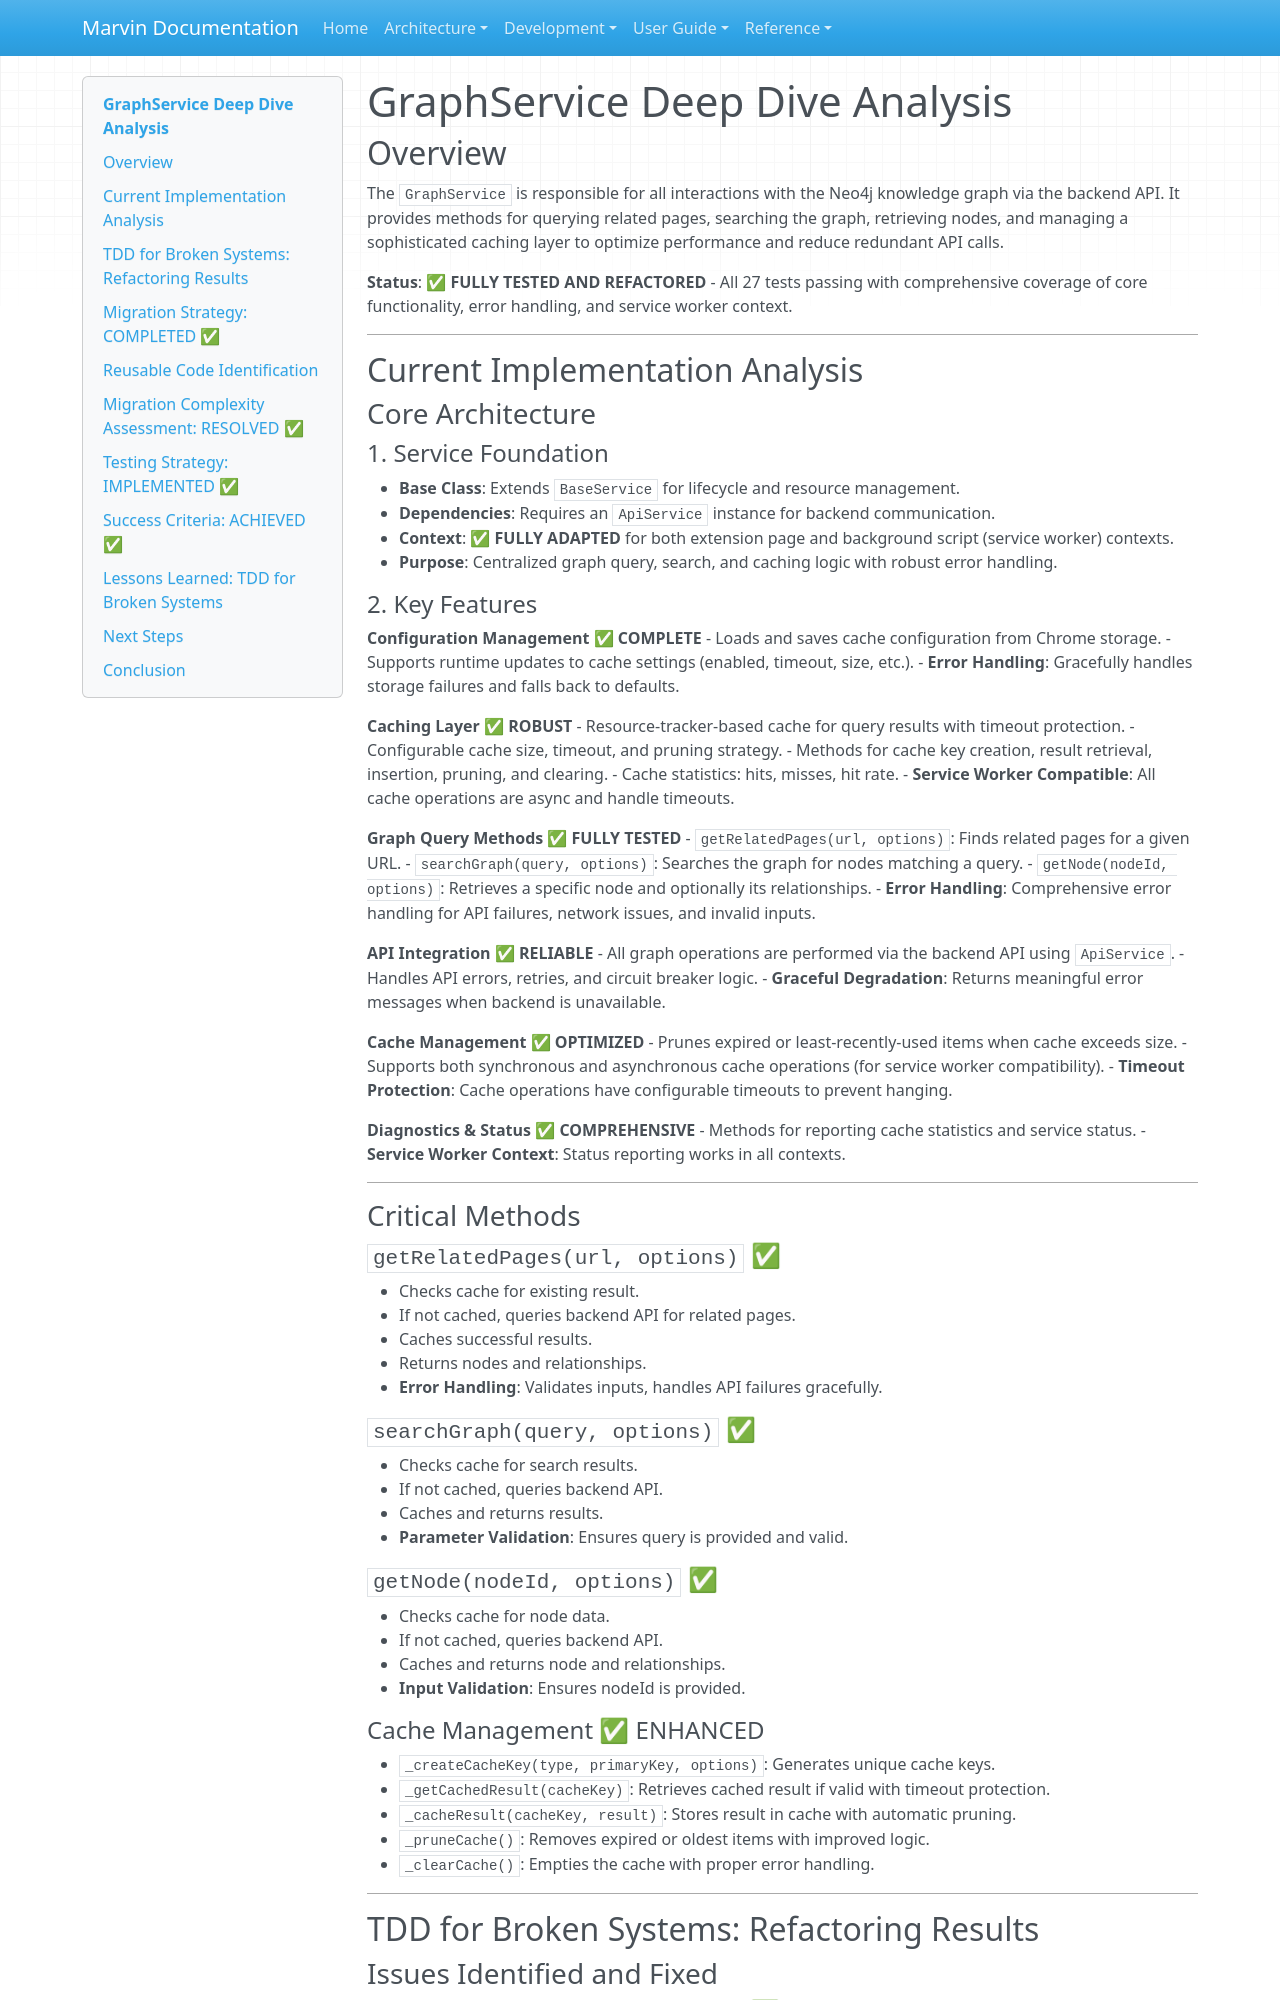

repository: touchthesun/marvin · page: extension-refactoring/graph-service-analysis/index.html · generator: mkdocs

# GraphService Deep Dive Analysis

## Overview

The `GraphService` is responsible for all interactions with the Neo4j knowledge graph via the backend API. It provides methods for querying related pages, searching the graph, retrieving nodes, and managing a sophisticated caching layer to optimize performance and reduce redundant API calls.

**Status**: ✅ **FULLY TESTED AND REFACTORED** - All 27 tests passing with comprehensive coverage of core functionality, error handling, and service worker context.

---

## Current Implementation Analysis

### Core Architecture

#### 1. Service Foundation
- **Base Class**: Extends `BaseService` for lifecycle and resource management.
- **Dependencies**: Requires an `ApiService` instance for backend communication.
- **Context**: ✅ **FULLY ADAPTED** for both extension page and background script (service worker) contexts.
- **Purpose**: Centralized graph query, search, and caching logic with robust error handling.

#### 2. Key Features

**Configuration Management** ✅ **COMPLETE**
- Loads and saves cache configuration from Chrome storage.
- Supports runtime updates to cache settings (enabled, timeout, size, etc.).
- **Error Handling**: Gracefully handles storage failures and falls back to defaults.

**Caching Layer** ✅ **ROBUST**
- Resource-tracker-based cache for query results with timeout protection.
- Configurable cache size, timeout, and pruning strategy.
- Methods for cache key creation, result retrieval, insertion, pruning, and clearing.
- Cache statistics: hits, misses, hit rate.
- **Service Worker Compatible**: All cache operations are async and handle timeouts.

**Graph Query Methods** ✅ **FULLY TESTED**
- `getRelatedPages(url, options)`: Finds related pages for a given URL.
- `searchGraph(query, options)`: Searches the graph for nodes matching a query.
- `getNode(nodeId, options)`: Retrieves a specific node and optionally its relationships.
- **Error Handling**: Comprehensive error handling for API failures, network issues, and invalid inputs.

**API Integration** ✅ **RELIABLE**
- All graph operations are performed via the backend API using `ApiService`.
- Handles API errors, retries, and circuit breaker logic.
- **Graceful Degradation**: Returns meaningful error messages when backend is unavailable.

**Cache Management** ✅ **OPTIMIZED**
- Prunes expired or least-recently-used items when cache exceeds size.
- Supports both synchronous and asynchronous cache operations (for service worker compatibility).
- **Timeout Protection**: Cache operations have configurable timeouts to prevent hanging.

**Diagnostics & Status** ✅ **COMPREHENSIVE**
- Methods for reporting cache statistics and service status.
- **Service Worker Context**: Status reporting works in all contexts.

---

### Critical Methods

#### `getRelatedPages(url, options)` ✅
- Checks cache for existing result.
- If not cached, queries backend API for related pages.
- Caches successful results.
- Returns nodes and relationships.
- **Error Handling**: Validates inputs, handles API failures gracefully.

#### `searchGraph(query, options)` ✅
- Checks cache for search results.
- If not cached, queries backend API.
- Caches and returns results.
- **Parameter Validation**: Ensures query is provided and valid.

#### `getNode(nodeId, options)` ✅
- Checks cache for node data.
- If not cached, queries backend API.
- Caches and returns node and relationships.
- **Input Validation**: Ensures nodeId is provided.
